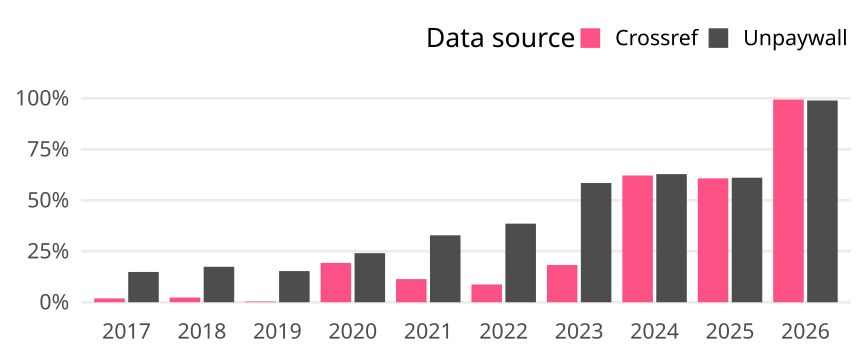

Data behind this chart, as committed beside it:
cr_year, cat, article_total, name, oa_articles, oa_share
2017, Global, 2283, Crossref, 43, 0.01883
2017, Global, 2283, Unpaywall, 339, 0.1485
2018, Global, 2244, Crossref, 52, 0.02317
2018, Global, 2244, Unpaywall, 390, 0.1738
2019, Global, 2264, Crossref, 8, 0.003534
2019, Global, 2264, Unpaywall, 346, 0.1528
2020, Global, 2386, Crossref, 460, 0.1928
2020, Global, 2386, Unpaywall, 574, 0.2406
2021, Global, 2203, Crossref, 250, 0.1135
2021, Global, 2203, Unpaywall, 723, 0.3282
2022, Global, 2125, Crossref, 185, 0.08706
2022, Global, 2125, Unpaywall, 819, 0.3854
2023, Global, 2022, Crossref, 369, 0.1825
2023, Global, 2022, Unpaywall, 1182, 0.5846
2024, Global, 1891, Crossref, 1175, 0.6214
2024, Global, 1891, Unpaywall, 1188, 0.6282
2025, Global, 2229, Crossref, 1354, 0.6074
2025, Global, 2229, Unpaywall, 1361, 0.6106
2026, Global, 1104, Crossref, 1097, 0.9937
2026, Global, 1104, Unpaywall, 1092, 0.9891
